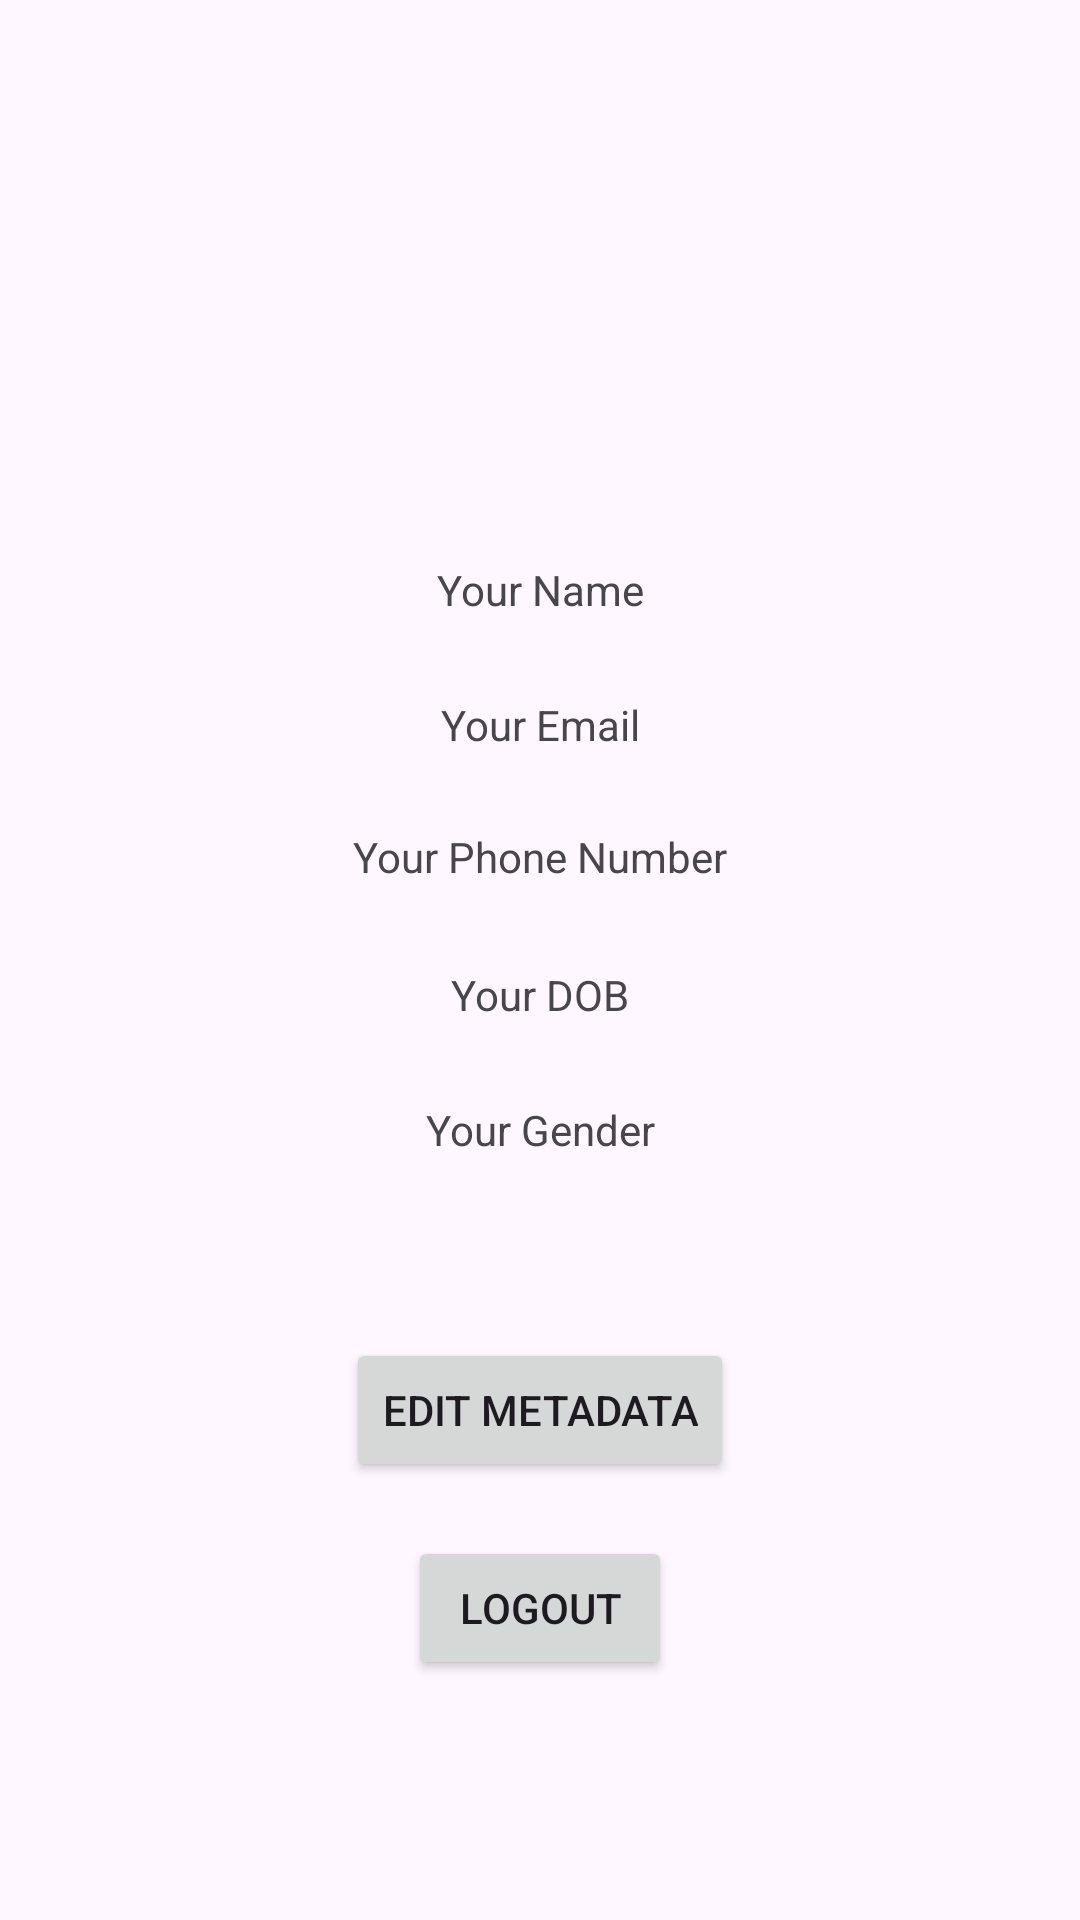

Android layout source for this screen:
<!-- AndroidManifest.xml: application theme Theme.SDN_Auth_Project -->
<!-- res/layout/activity_main.xml -->
<?xml version="1.0" encoding="utf-8"?>
<androidx.constraintlayout.widget.ConstraintLayout xmlns:android="http://schemas.android.com/apk/res/android"
    xmlns:app="http://schemas.android.com/apk/res-auto"
    xmlns:tools="http://schemas.android.com/tools"
    android:layout_width="match_parent"
    android:layout_height="match_parent"
    tools:context=".MainActivity">

    <TextView
        android:id="@+id/displayGender"
        android:layout_width="wrap_content"
        android:layout_height="wrap_content"
        android:layout_marginTop="367dp"
        android:text="Your Gender"
        app:layout_constraintEnd_toEndOf="parent"
        app:layout_constraintHorizontal_bias="0.5"
        app:layout_constraintStart_toStartOf="parent"
        app:layout_constraintTop_toTopOf="parent" />

    <TextView
        android:id="@+id/displayDOB"
        android:layout_width="wrap_content"
        android:layout_height="wrap_content"
        android:layout_marginTop="322dp"
        android:text="Your DOB"
        app:layout_constraintEnd_toEndOf="parent"
        app:layout_constraintHorizontal_bias="0.5"
        app:layout_constraintStart_toStartOf="parent"
        app:layout_constraintTop_toTopOf="parent" />

    <TextView
        android:id="@+id/displayEmail"
        android:layout_width="wrap_content"
        android:layout_height="wrap_content"
        android:layout_marginTop="232dp"
        android:text="Your Email"
        app:layout_constraintEnd_toEndOf="parent"
        app:layout_constraintStart_toStartOf="parent"
        app:layout_constraintTop_toTopOf="parent" />

    <TextView
        android:id="@+id/displayPhone"
        android:layout_width="wrap_content"
        android:layout_height="wrap_content"
        android:layout_marginTop="276dp"
        android:text="Your Phone Number"
        app:layout_constraintEnd_toEndOf="parent"
        app:layout_constraintHorizontal_bias="0.5"
        app:layout_constraintStart_toStartOf="parent"
        app:layout_constraintTop_toTopOf="parent" />

    <Button
        android:id="@+id/Logout"
        android:layout_width="wrap_content"
        android:layout_height="wrap_content"
        android:layout_marginTop="512dp"
        android:text="Logout"
        app:layout_constraintEnd_toEndOf="parent"
        app:layout_constraintHorizontal_bias="0.5"
        app:layout_constraintStart_toStartOf="parent"
        app:layout_constraintTop_toTopOf="parent" />

    <TextView
        android:id="@+id/DisplayName"
        android:layout_width="wrap_content"
        android:layout_height="wrap_content"
        android:layout_marginTop="187dp"
        android:text="Your Name"
        app:layout_constraintEnd_toEndOf="parent"
        app:layout_constraintHorizontal_bias="0.5"
        app:layout_constraintStart_toStartOf="parent"
        app:layout_constraintTop_toTopOf="parent" />

    <Button
        android:id="@+id/EditProfile"
        android:layout_width="wrap_content"
        android:layout_height="wrap_content"
        android:layout_marginTop="446dp"
        android:text="Edit Metadata"
        app:layout_constraintEnd_toEndOf="parent"
        app:layout_constraintHorizontal_bias="0.5"
        app:layout_constraintStart_toStartOf="parent"
        app:layout_constraintTop_toTopOf="parent" />

</androidx.constraintlayout.widget.ConstraintLayout>
<!-- resources referenced by this layout -->
<resources>
  <style name="Theme.SDN_Auth_Project" parent="Base.Theme.SDN_Auth_Project" />
  <style name="Base.Theme.SDN_Auth_Project" parent="Theme.Material3.DayNight.NoActionBar">
          
          
      </style>
</resources>
